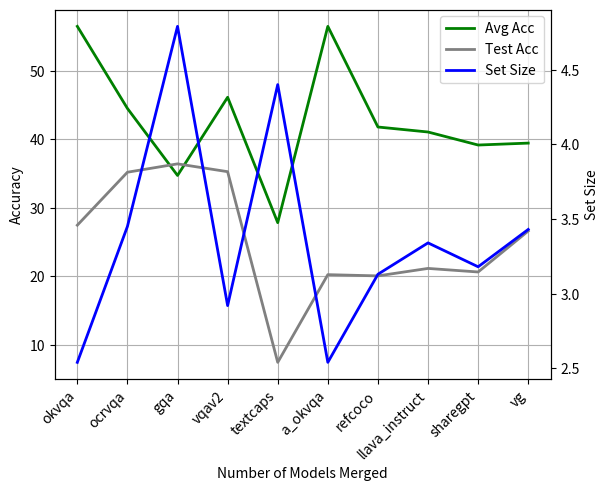

Reproduce this figure in Python.
import matplotlib.pyplot as plt
import seaborn as sns
import pandas as pd

sns.set_palette("Set2")

# # 示例数据
# df1 = pd.DataFrame({
#     'x': [1, 2, 4, 5, 6, 7, 8, 9, 10],
#     'y1': [34.74, 52.07, 58.02, 57.51, 57.09, 56.98, 56.29, 55.90, 55.37],
#     'y2': [18.21, 44.41, 57.95, 57.82, 57.35, 57.05, 55.80, 55.09, 54.55],
#     'y3': [36.43, 44.80, 48.46, 49.04, 49.24, 49.69, 49.70, 49.32, 48.80]
# })

# df2 = pd.DataFrame({
#     'x': [1, 2, 4, 5, 6, 7, 8, 9, 10],
#     'y3': [4.79, 3.04, 2.58, 2.57, 2.59, 2.60, 2.63, 2.64, 2.65]
# })

# # 创建一个图形和第一个轴
# fig, ax1 = plt.subplots()

# # 在第一个轴上绘制前两个数据集
# sns.lineplot(data=df1, x='x', y='y1', ax=ax1, label='Avg Acc')
# sns.lineplot(data=df1, x='x', y='y2', ax=ax1, label='Avg UAcc')
# sns.lineplot(data=df1, x='x', y='y3', ax=ax1, label='Test Acc')
# ax1.set_ylabel('Accuracy')
# ax1.tick_params(axis='y')
# ax1.set_xlabel("Number of Models Merged")

# # 创建第二个轴，共享x轴
# ax2 = ax1.twinx()

# # 在第二个轴上绘制第三个数据集
# sns.lineplot(data=df2, x='x', y='y3', ax=ax2, label='Set Size', color='b')
# ax2.set_ylabel('Set Size')
# ax2.tick_params(axis='y')

# # 显示图例
# # fig.legend(loc='upper left', bbox_to_anchor=(0.1, 0.9))

# ax1.grid(True)
# ax2.grid(False)  # 防止双轴情况下重复显示网格线

# plt.savefig('uncertainty.png', dpi=300, bbox_inches='tight')

# # 示例数据
# df1 = pd.DataFrame({
#     'x': ["okvqa", "ocrvqa", "gqa", "vqav2", "textcaps", "a_okvqa", "refcoco", "llava_instruct", "sharegpt", "vg"],
#     'y1': [56.50, 44.52, 34.74, 46.15, 27.85, 56.50, 41.81, 41.08, 39.18, 39.46],
#     'y2': [57.26, 32.78, 18.21, 40.66, 15.70, 57.26, 34.40, 31.16, 31.56, 29.16],
#     'y3': [27.48, 35.21, 36.43, 35.29, 7.46, 20.26, 20.08, 21.17, 20.65, 26.63]
# })

# df2 = pd.DataFrame({
#     'x': ["okvqa", "ocrvqa", "gqa", "vqav2", "textcaps", "a_okvqa", "refcoco", "llava_instruct", "sharegpt", "vg"],
#     'y3': [2.54, 3.45, 4.79, 2.92, 4.40, 2.54, 3.13, 3.34, 3.18, 3.43]
# })

# # 创建一个图形和第一个轴
# fig, ax1 = plt.subplots()

# # 在第一个轴上绘制前两个数据集
# sns.lineplot(data=df1, x='x', y='y1', ax=ax1, label='Avg Acc')
# sns.lineplot(data=df1, x='x', y='y2', ax=ax1, label='Avg UAcc')
# sns.lineplot(data=df1, x='x', y='y3', ax=ax1, label='Test Acc')
# ax1.set_ylabel('Accuracy')
# ax1.tick_params(axis='y')
# ax1.set_xlabel("Number of Models Merged")

# # 创建第二个轴，共享x轴
# ax2 = ax1.twinx()

# # 在第二个轴上绘制第三个数据集
# sns.lineplot(data=df2, x='x', y='y3', ax=ax2, label='Set Size', color='b')
# ax2.set_ylabel('Set Size')
# ax2.tick_params(axis='y')

# # 显示图例
# # fig.legend(loc='upper left', bbox_to_anchor=(0.1, 0.9))

# ax1.grid(True)
# ax2.grid(False)  # 防止双轴情况下重复显示网格线

# plt.savefig('uncertainty_single.png', dpi=300, bbox_inches='tight')


# 示例数据
df1 = pd.DataFrame({
    'x': ["okvqa", "ocrvqa", "gqa", "vqav2", "textcaps", "a_okvqa", "refcoco", "llava_instruct", "sharegpt", "vg"],
    'y1': [56.50, 44.52, 34.74, 46.15, 27.85, 56.50, 41.81, 41.08, 39.18, 39.46],
    # 'y2': [57.26, 32.78, 18.21, 40.66, 15.70, 57.26, 34.40, 31.16, 31.56, 29.16],
    'y3': [27.48, 35.21, 36.43, 35.29, 7.46, 20.26, 20.08, 21.17, 20.65, 26.63]
})

df2 = pd.DataFrame({
    'x': ["okvqa", "ocrvqa", "gqa", "vqav2", "textcaps", "a_okvqa", "refcoco", "llava_instruct", "sharegpt", "vg"],
    'y3': [2.54, 3.45, 4.79, 2.92, 4.40, 2.54, 3.13, 3.34, 3.18, 3.43]
})

# 创建一个图形和第一个轴
fig, ax1 = plt.subplots()

# 在第一个轴上绘制前两个数据集
sns.lineplot(data=df1, x='x', y='y1', ax=ax1, label='Avg Acc', linewidth=2, color='green')
# sns.lineplot(data=df1, x='x', y='y2', ax=ax1, label='Avg UAcc', linewidth=2, color='orange')
sns.lineplot(data=df1, x='x', y='y3', ax=ax1, label='Test Acc', linewidth=2, color='grey')
ax1.set_ylabel('Accuracy')
ax1.tick_params(axis='y')
ax1.set_xlabel("Number of Models Merged")

# 创建第二个轴，共享x轴
ax2 = ax1.twinx()

# 在第二个轴上绘制第三个数据集
sns.lineplot(data=df2, x='x', y='y3', ax=ax2, label='Set Size', color='blue', linewidth=2)
ax2.set_ylabel('Set Size')
ax2.tick_params(axis='y')

# 调整图例位置
lines, labels = ax1.get_legend_handles_labels()
lines2, labels2 = ax2.get_legend_handles_labels()
ax2.legend(lines + lines2, labels + labels2)
ax1.legend_.remove()

# 旋转x轴标签
ax1.set_xticklabels(ax1.get_xticklabels(), rotation=45, horizontalalignment='right')

ax1.grid(True)
ax2.grid(False)  # 防止双轴情况下重复显示网格线

plt.savefig('modified_uncertainty_single.png', dpi=300, bbox_inches='tight')
plt.show()
